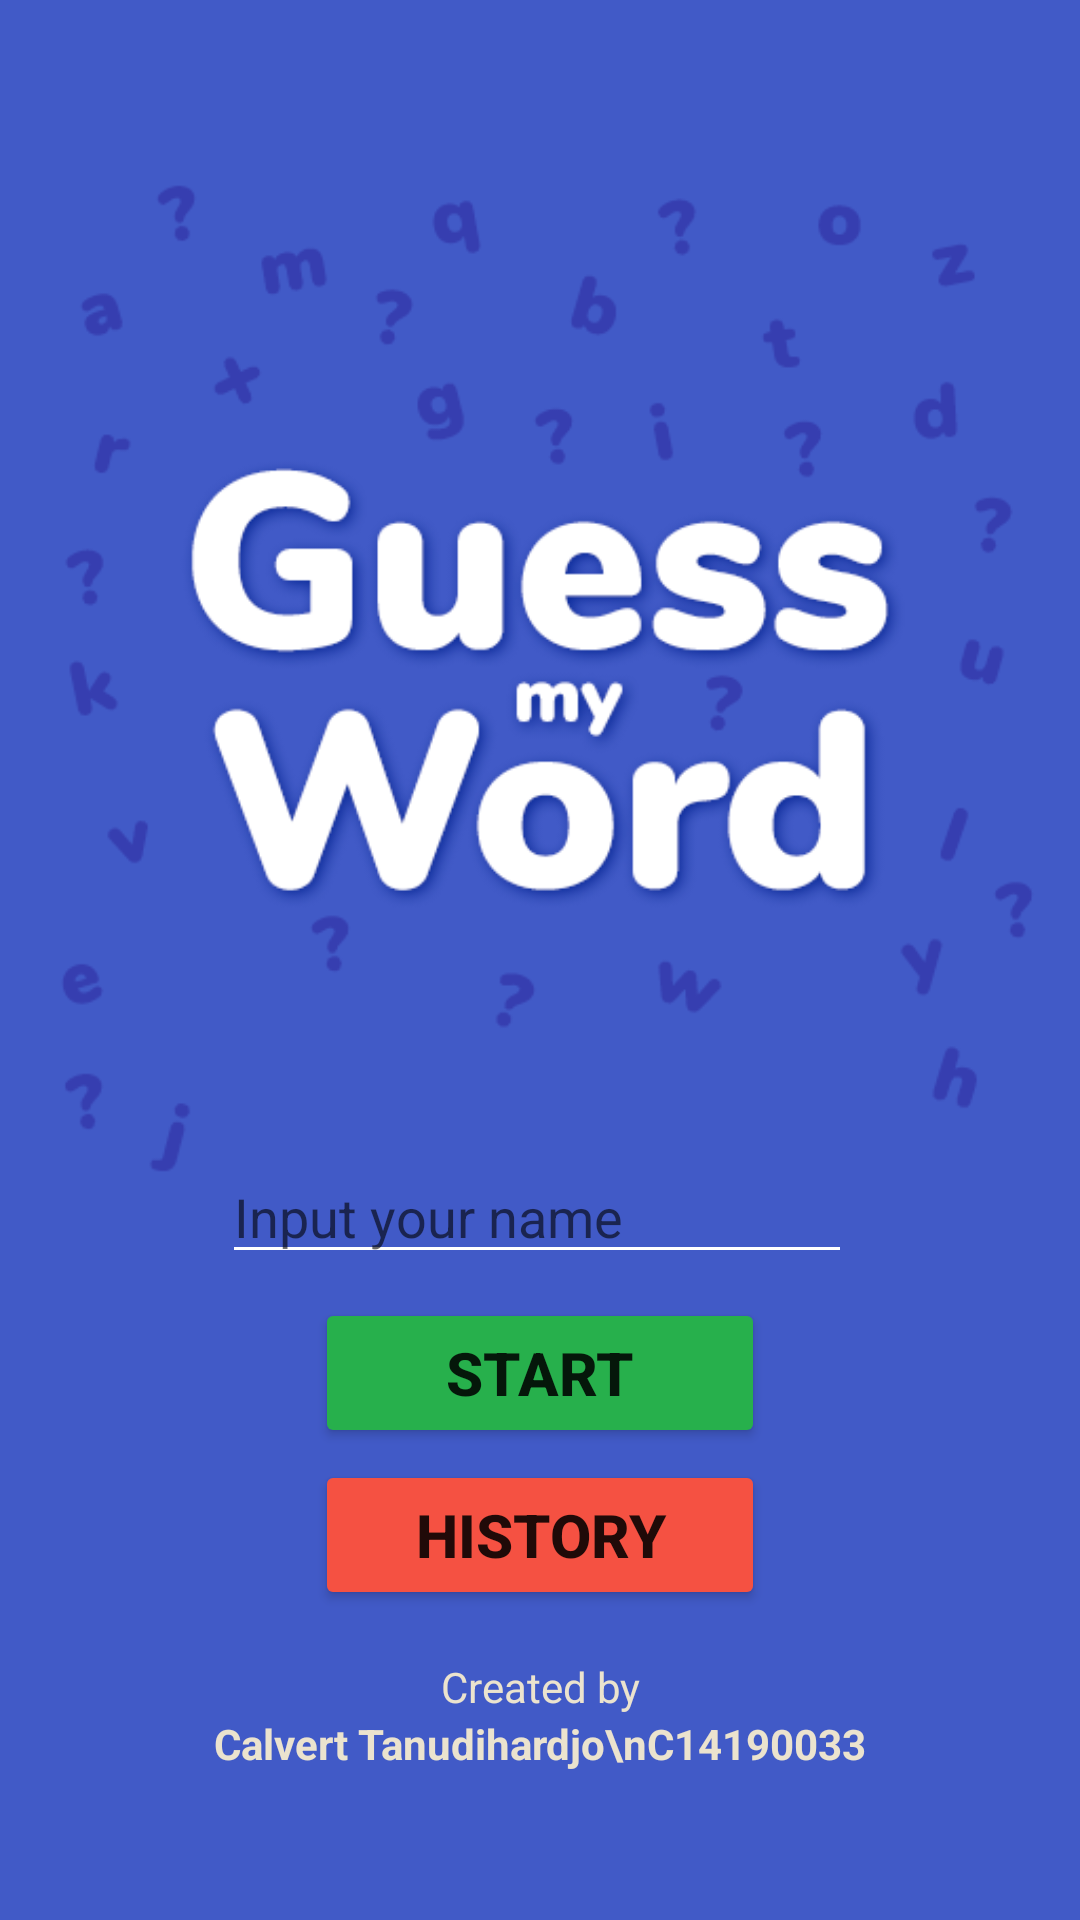

Produce the Android XML layout that renders to this screen, including the resource entries it uses.
<!-- AndroidManifest.xml: application theme Theme.LatihanFragment -->
<!-- res/layout/fragment_f_home.xml -->
<?xml version="1.0" encoding="utf-8"?>
<LinearLayout xmlns:android="http://schemas.android.com/apk/res/android"
    xmlns:app="http://schemas.android.com/apk/res-auto"
    xmlns:tools="http://schemas.android.com/tools"
    android:layout_width="match_parent"
    android:layout_height="match_parent"
    android:orientation="vertical"
    tools:context=".fHome">

    

    <androidx.constraintlayout.widget.ConstraintLayout
        android:layout_width="wrap_content"
        android:layout_height="match_parent"
        android:background="#415ac7">

        <ImageView
            android:id="@+id/imageView"
            android:layout_width="wrap_content"
            android:layout_height="wrap_content"
            android:layout_marginTop="-30dp"
            android:src="@drawable/app_logo"
            app:layout_constraintTop_toTopOf="parent" />

        <EditText
            android:id="@+id/eName"
            android:layout_width="wrap_content"
            android:layout_height="wrap_content"
            android:layout_marginBottom="8dp"
            android:backgroundTint="#ffffff"
            android:ems="10"
            android:hint="Input your name"
            android:inputType="textPersonName"
            android:textColor="#ffffff"
            app:layout_constraintBottom_toTopOf="@+id/bHomePlay"
            app:layout_constraintEnd_toEndOf="@+id/bHomePlay"
            app:layout_constraintHorizontal_bias="0.516"
            app:layout_constraintStart_toStartOf="@+id/bHomePlay" />

        <Button
            android:id="@+id/bHomePlay"
            android:layout_width="150dp"
            android:layout_height="50dp"
            android:layout_marginStart="16dp"
            android:layout_marginTop="-50dp"
            android:layout_marginEnd="16dp"
            android:backgroundTint="#27b04c"
            android:text="START"
            android:textSize="20sp"
            android:textStyle="bold"
            app:layout_constraintEnd_toEndOf="parent"
            app:layout_constraintStart_toStartOf="parent"
            app:layout_constraintTop_toBottomOf="@+id/imageView" />

        <Button
            android:id="@+id/bHistory"
            android:layout_width="150dp"
            android:layout_height="50dp"
            android:layout_marginStart="16dp"
            android:layout_marginTop="4dp"
            android:layout_marginEnd="16dp"
            android:backgroundTint="#f55142"
            android:text="HISTORY"
            android:textSize="20sp"
            android:textStyle="bold"
            app:layout_constraintEnd_toEndOf="@+id/bHomePlay"
            app:layout_constraintStart_toStartOf="@+id/bHomePlay"
            app:layout_constraintTop_toBottomOf="@+id/bHomePlay" />

        <TextView
            android:id="@+id/textView"
            android:layout_width="wrap_content"
            android:layout_height="wrap_content"
            android:layout_marginStart="16dp"
            android:layout_marginTop="16dp"
            android:layout_marginEnd="16dp"
            android:gravity="center"
            android:text="Created by"
            android:textColor="#ebe3ce"
            app:layout_constraintEnd_toEndOf="parent"
            app:layout_constraintStart_toStartOf="parent"
            app:layout_constraintTop_toBottomOf="@+id/bHistory" />

        <TextView
            android:id="@+id/textView2"
            android:layout_width="wrap_content"
            android:layout_height="wrap_content"
            android:layout_marginStart="16dp"
            android:layout_marginEnd="16dp"
            android:gravity="center"
            android:text="Calvert Tanudihardjo\nC14190033"
            android:textColor="#ebe3ce"
            android:textStyle="bold"
            app:layout_constraintEnd_toEndOf="parent"
            app:layout_constraintStart_toStartOf="parent"
            app:layout_constraintTop_toBottomOf="@+id/textView" />

    </androidx.constraintlayout.widget.ConstraintLayout>

</LinearLayout>
<!-- resources referenced by this layout -->
<resources>
  <!-- drawable app_logo: png bitmap (drawable-v24, 51228 bytes) -->
  <style name="Theme.LatihanFragment" parent="Theme.MaterialComponents.DayNight.NoActionBar">
          
          <item name="colorPrimary">@color/purple_500</item>
          <item name="colorPrimaryVariant">@color/purple_700</item>
          <item name="colorOnPrimary">@color/white</item>
          
          <item name="colorSecondary">@color/teal_200</item>
          <item name="colorSecondaryVariant">@color/teal_700</item>
          <item name="colorOnSecondary">@color/black</item>
          
          <item name="android:statusBarColor" tools:targetApi="l">?attr/colorPrimaryVariant</item>
          
      </style>
  <!-- not gathered from this repository: default colours our renderer supplied (Android Studio template values) -->
  <color name="purple_500">#FF6200EE</color>
  <color name="purple_700">#FF3700B3</color>
  <color name="teal_200">#FF03DAC5</color>
  <color name="teal_700">#FF018786</color>
  <color name="black">#FF000000</color>
  <color name="white">#FFFFFFFF</color>
</resources>
